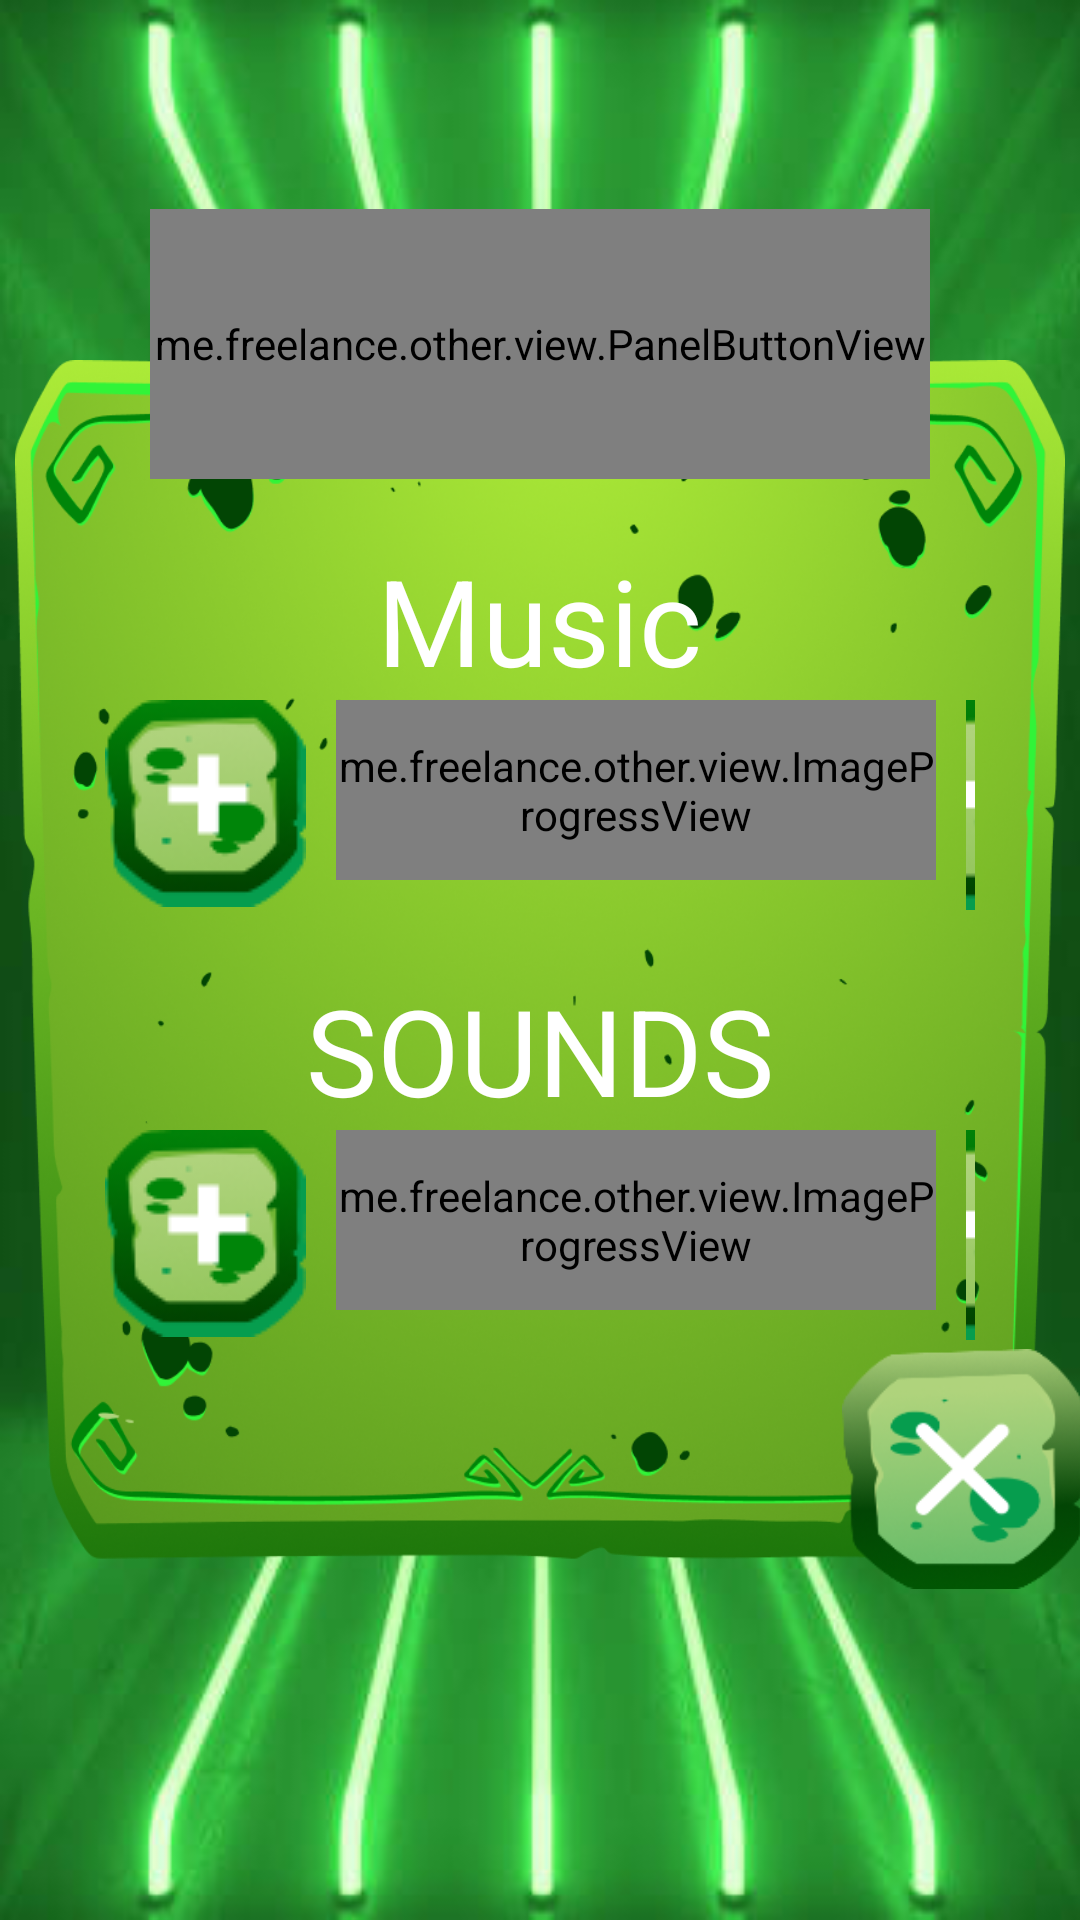

The Android layout XML behind this screen, and the referenced resources:
<!-- AndroidManifest.xml: application theme Theme.Techtask_freelance -->
<!-- res/layout/activity_settings.xml -->
<?xml version="1.0" encoding="utf-8"?>
<androidx.constraintlayout.widget.ConstraintLayout xmlns:android="http://schemas.android.com/apk/res/android"
    xmlns:app="http://schemas.android.com/apk/res-auto"
    xmlns:tools="http://schemas.android.com/tools"
    android:background="@drawable/main_background"
    android:id="@+id/main"
    android:layout_width="match_parent"
    android:layout_height="match_parent"
    tools:context=".activities.SettingsActivity">

    <LinearLayout
        android:id="@+id/settingsBox"
        android:layout_marginHorizontal="5dp"
        app:layout_constraintStart_toStartOf="parent"
        app:layout_constraintEnd_toEndOf="parent"
        app:layout_constraintBottom_toBottomOf="parent"
        app:layout_constraintTop_toTopOf="parent"
        android:background="@drawable/menu_background"
        android:layout_width="match_parent"
        android:layout_height="400dp"
        android:orientation="vertical">

        <TextView
            android:id="@+id/musicBoxTag"
            android:layout_width="wrap_content"
            android:layout_height="wrap_content"
            android:layout_marginTop="60dp"
            android:layout_gravity="center_horizontal"
            android:text="Music"
            android:textColor="@color/white"
            android:textSize="40sp"
            app:layout_constraintEnd_toEndOf="parent"
            app:layout_constraintStart_toStartOf="parent"
            app:layout_constraintTop_toTopOf="@id/musicBox" />

        <LinearLayout
            android:id="@+id/musicBox"
            android:layout_marginHorizontal="30dp"
            android:layout_width="wrap_content"
            android:layout_height="wrap_content">
            <ImageButton
                android:id="@+id/increaseMusicButton"
                android:layout_width="wrap_content"
                android:layout_height="wrap_content"
                android:src="@drawable/ic_plus"
                android:background="@android:color/transparent"
                />
            <me.freelance.other.view.ImageProgressView
                android:id="@+id/customProgressMusic"
                android:layout_width="200dp"
                android:layout_height="60dp"
                android:layout_marginHorizontal="10dp"
                app:maxItems="10"
                app:backgroundRes="@drawable/progressbar_settings_background"
                app:itemImageRes="@drawable/progressbar_item" />
            <ImageButton
                android:id="@+id/decreaseMusicButton"
                android:layout_width="wrap_content"
                android:layout_height="wrap_content"
                android:src="@drawable/ic_minus"
                android:background="@android:color/transparent"
                />
        </LinearLayout>


        <TextView
            android:id="@+id/soundBoxTag"
            android:layout_width="wrap_content"
            android:layout_height="wrap_content"
            android:layout_marginTop="20dp"
            android:layout_gravity="center_horizontal"
            android:text="SOUNDS"
            android:textColor="@color/white"
            android:textSize="40sp"
            app:layout_constraintEnd_toEndOf="parent"
            app:layout_constraintStart_toStartOf="parent"
            app:layout_constraintTop_toTopOf="@id/musicBox" />

        <LinearLayout
            android:id="@+id/soundBox"
            android:layout_marginHorizontal="30dp"
            android:layout_width="wrap_content"
            android:layout_height="wrap_content">
            <ImageButton
                android:id="@+id/increaseSoundButton"
                android:layout_width="wrap_content"
                android:layout_height="wrap_content"
                android:src="@drawable/ic_plus"
                android:background="@android:color/transparent"
                />
            <me.freelance.other.view.ImageProgressView
                android:id="@+id/customProgressSound"
                android:layout_width="200dp"
                android:layout_height="60dp"
                android:layout_marginHorizontal="10dp"
                app:maxItems="10"
                app:backgroundRes="@drawable/progressbar_settings_background"
                app:itemImageRes="@drawable/progressbar_item" />
            <ImageButton
                android:id="@+id/decreaseSoundButton"
                android:layout_width="wrap_content"
                android:layout_height="wrap_content"
                android:src="@drawable/ic_minus"
                android:background="@android:color/transparent"
                />
        </LinearLayout>
    </LinearLayout>

    <me.freelance.other.view.PanelButtonView
        android:id="@+id/settingsTag"
        app:layout_constraintBottom_toTopOf="@id/settingsBox"
        app:layout_constraintStart_toStartOf="@id/settingsBox"
        app:layout_constraintEnd_toEndOf="@id/settingsBox"
        android:layout_width="260dp"
        android:layout_marginBottom="-40dp"
        android:layout_height="90dp"
        android:clickable="false"
        app:buttonTextColor="@color/white"
        app:imageSrc="@drawable/time_panel"
        app:buttonTextSize="40sp"
        app:buttonText="Setting"/>

    <ImageButton
        android:id="@+id/buttonExit"
        app:layout_constraintBottom_toBottomOf="@id/settingsBox"
        app:layout_constraintEnd_toEndOf="@id/settingsBox"
        android:src="@drawable/ic_exit"
        android:background="@android:color/transparent"
        android:scaleType="fitXY"
        android:layout_marginBottom="-10dp"
        android:layout_marginEnd="-6dp"
        android:layout_width="80dp"
        android:layout_height="80dp"/>

</androidx.constraintlayout.widget.ConstraintLayout>
<!-- resources referenced by this layout -->
<resources>
  <!-- drawable ic_exit: png bitmap (drawable, 18667 bytes) -->
  <!-- drawable ic_minus: png bitmap (drawable, 5873 bytes) -->
  <!-- drawable ic_plus: png bitmap (drawable, 6209 bytes) -->
  <!-- drawable main_background: png bitmap (drawable, 139773 bytes) -->
  <!-- drawable menu_background: png bitmap (drawable, 579101 bytes) -->
  <!-- drawable progressbar_item: png bitmap (drawable, 2061 bytes) -->
  <!-- drawable progressbar_settings_background: png bitmap (drawable, 28752 bytes) -->
  <!-- drawable time_panel: png bitmap (drawable, 70675 bytes) -->
  <style name="Theme.Techtask_freelance" parent="Base.Theme.Techtask_freelance" />
  <style name="Base.Theme.Techtask_freelance" parent="Theme.Material3.DayNight.NoActionBar">
          
          
      </style>
  <!-- not gathered from this repository: default colours our renderer supplied (Android Studio template values) -->
  <color name="white">#FFFFFFFF</color>
</resources>
